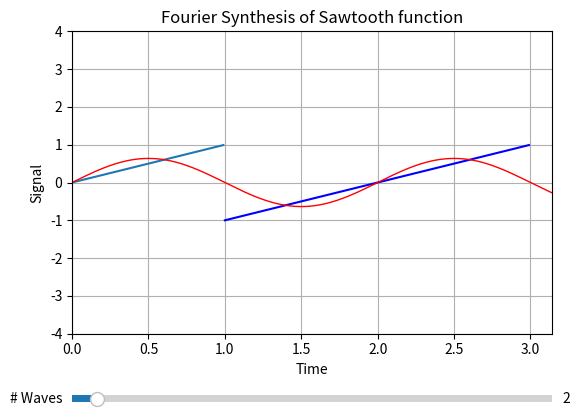

Generate this figure with matplotlib:
""" From "COMPUTATIONAL PHYSICS: PROBLEM SOLVING with PYTHON"
    3rd Ed. by RH Landau, MJ Paez, and CC Bordeianu, 2015 """
# Updated for Python 3.10.17

# FourierMatplot.py: Fourier synthesis  sawtooth + interactive slider

import numpy as np 
import matplotlib.pyplot as plt
from matplotlib.widgets import Slider
from pylab import *

M = 4                                 
T = 2.                                                    # Period 

numwaves =  2
fig, ax = plt.subplots()
plt.subplots_adjust(left=0.15, bottom=0.25)         # L & B margins
t = np.arange(0.0, pi, 0.01)               
t1 = np.arange(0.0,T/2,0.01)               
t2 = t[100:300]                               
f1 = t1                                 
f2 = t2-T                                  
s = 0 
plot(t1,f1)                                 
plot(t2,f2,color='b')           

def Four(M,T,t):         # M = number waves, T = period, t = time
    sumy = 0                                            
    om = 2.*pi/T                                    # Omega = 2pi/T
    fac = 1                                     
    for m in range(1,M):         # M variable selected with slider
        sumy += fac* sin(m*om*t)                      
        fac = -fac                        
    sumy = (2.0/pi)*sumy                           # Common factor
    return sumy

s = Four(M,T,t)                                    # Initial plot   
l, = plt.plot(t,s, lw=1, color='red')
plt.axis([0, pi, -4.0, 4.0])             # minx, maxx, miny, maxy

xlabel('Time')                                        
ylabel('Signal')                                      
title('Fourier Synthesis of Sawtooth function')
grid(True)               

# Slider
axcolor = 'w'
axnumwaves = plt.axes([0.15, 0.1, 0.75, 0.03], facecolor=axcolor)
snumwaves = Slider(axnumwaves, '# Waves', 1, 20, valinit=T)
# Previous: value of the slider (float) assigned to snumwaves

def hzfunc():     
    hzdict = Four(int(numwaves),T,t)
    ydata = hzdict
    l.set_ydata(ydata)
    plt.draw()

hzfunc()

def update(val):                                # Update slider
    global  numwaves                         
    numwaves =int( snumwaves.val)                 
    l.set_ydata(Four(numwaves,T,t))             # Change nwaves
    fig.canvas.draw_idle()
snumwaves.on_changed(update)

plt.show()
